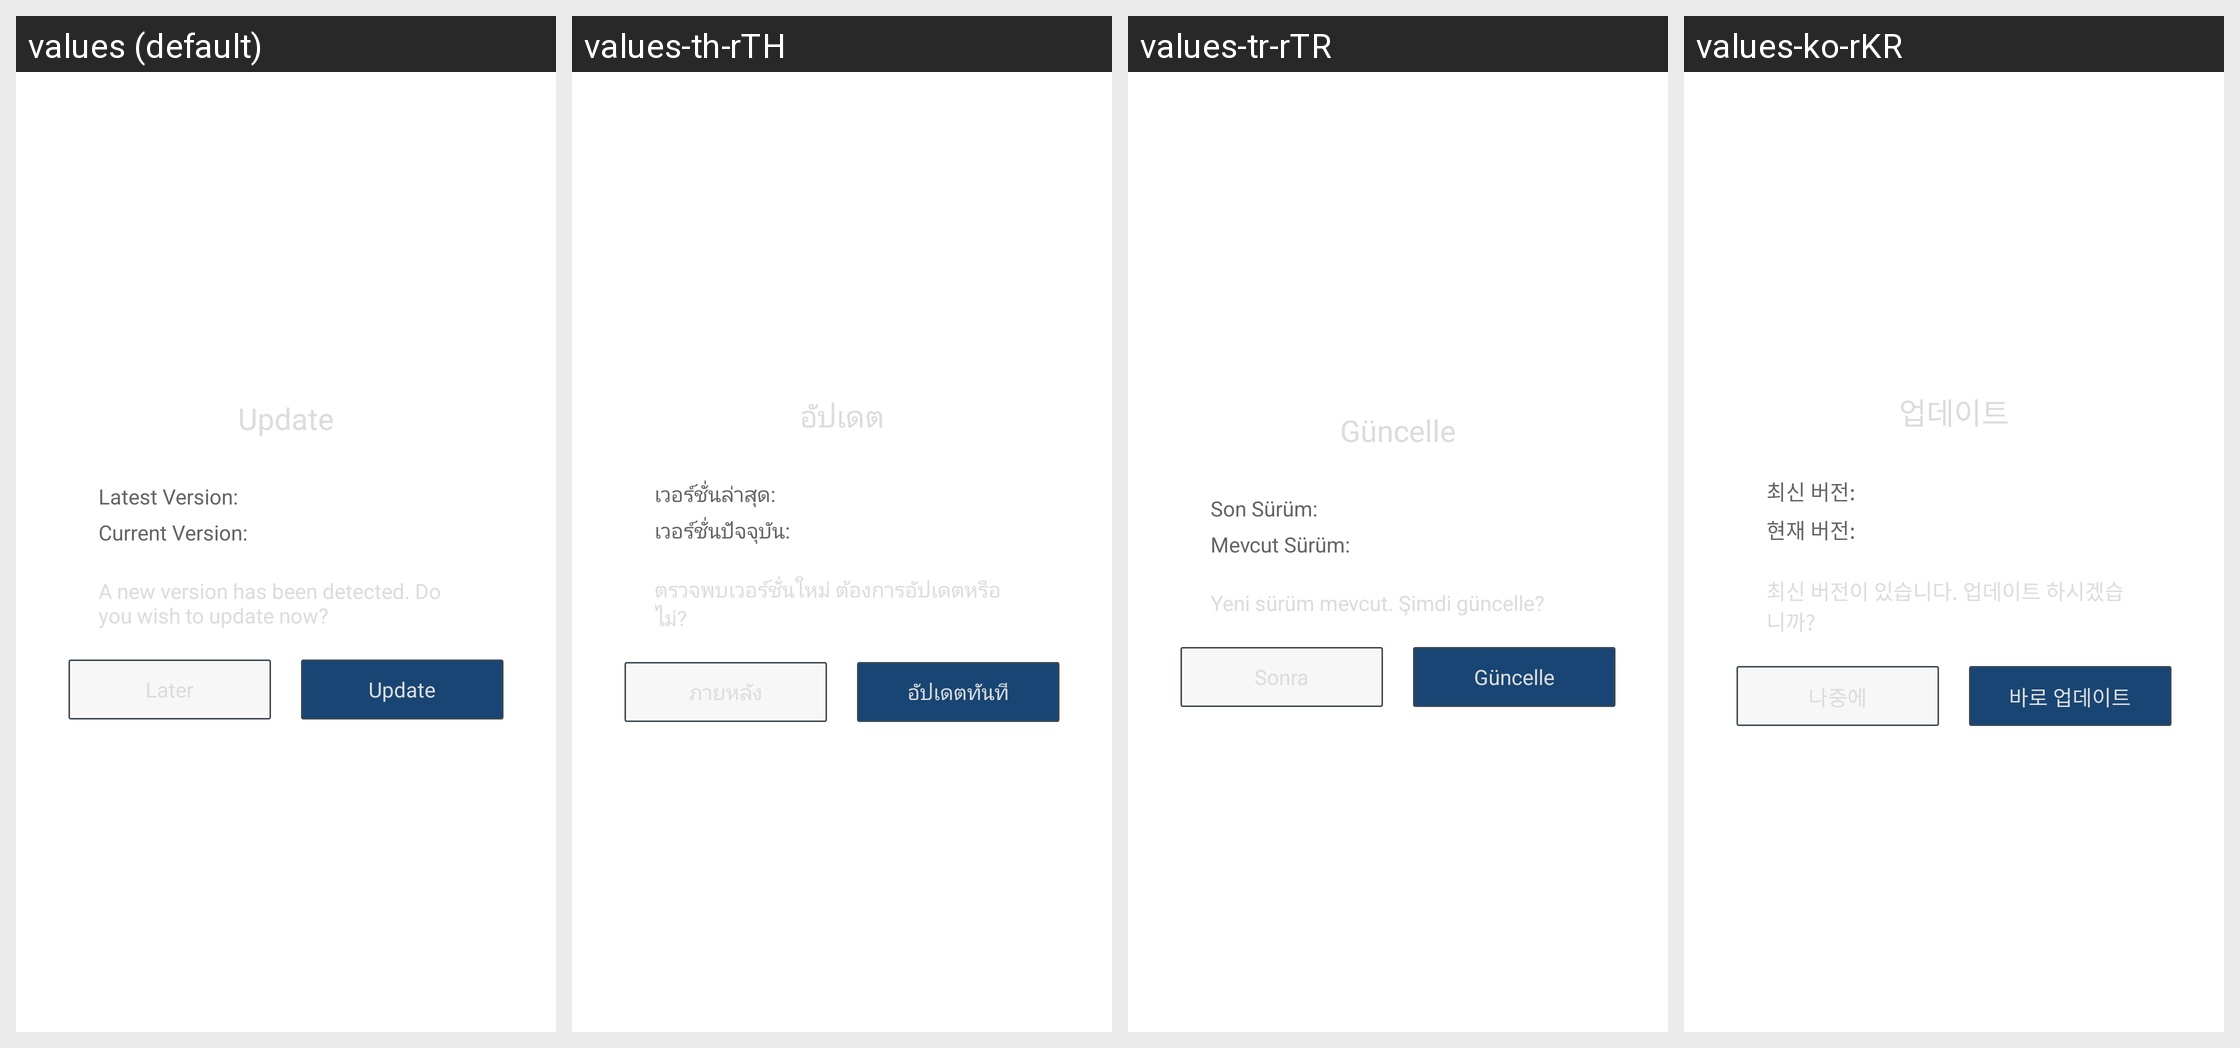

This grid shows one Android layout under several languages. Give, for every string resource on the screen, its name, the default text and each shown locale's text.
Android screen res/layout/qg_dialog_update.xml rendered under 4 locales, left to right: values (default), values-th-rTH, values-tr-rTR, values-ko-rKR. Device: Nexus 5 (rendered at 1080×1920; each locale shown at half size, 540×960, under a caption strip naming it); theme AppTheme.
Other locales in the repository, not shown: values-af, values-ar, values-bn, values-cs, values-da, values-de, values-de-rDE, values-el, values-en-rGB, values-en-rSG, values-es, values-fi, values-fr, values-fr-rCA, values-fr-rFR, values-gu, values-hi, values-hr, values-hu, values-in, values-it, values-iw, values-ja, values-kn, values-ko, values-ml, values-mr, values-ms-rMY, values-nb, values-nl, values-pa, values-pl, values-pt, values-pt-rPT, values-ro, values-ru, values-ru-rRU, values-sk, values-sv, values-ta, values-te, values-th, values-tl, values-tr, values-vi, values-zh-rCN, values-zh-rHK, values-zh-rTW.
Strings drawn on this screen, with the default value and each locale's value (text and hints the layout hard-codes, and strings that could not be matched under every locale, appear in the picture but are not listed):

hw_update_title
  values: Update
  values-th-rTH: อัปเดต
  values-tr-rTR: Güncelle
  values-ko-rKR: 업데이트

hw_update_new_version
  values: Latest Version:
  values-th-rTH: เวอร์ชั่นล่าสุด:
  values-tr-rTR: Son Sürüm:
  values-ko-rKR: 최신 버전:

hw_update_current_version
  values: Current Version:
  values-th-rTH: เวอร์ชั่นปัจจุบัน:
  values-tr-rTR: Mevcut Sürüm:
  values-ko-rKR: 현재 버전:

hw_update_des
  values: A new version has been detected. Do you wish to update now?
  values-th-rTH: ตรวจพบเวอร์ชั่นใหม่ ต้องการอัปเดตหรือไม่?
  values-tr-rTR: Yeni sürüm mevcut. Şimdi güncelle?
  values-ko-rKR: 최신 버전이 있습니다. 업데이트 하시겠습니까?

hw_update_later
  values: Later
  values-th-rTH: ภายหลัง
  values-tr-rTR: Sonra
  values-ko-rKR: 나중에

hw_update_update_now
  values: Update
  values-th-rTH: อัปเดตทันที
  values-tr-rTR: Güncelle
  values-ko-rKR: 바로 업데이트
